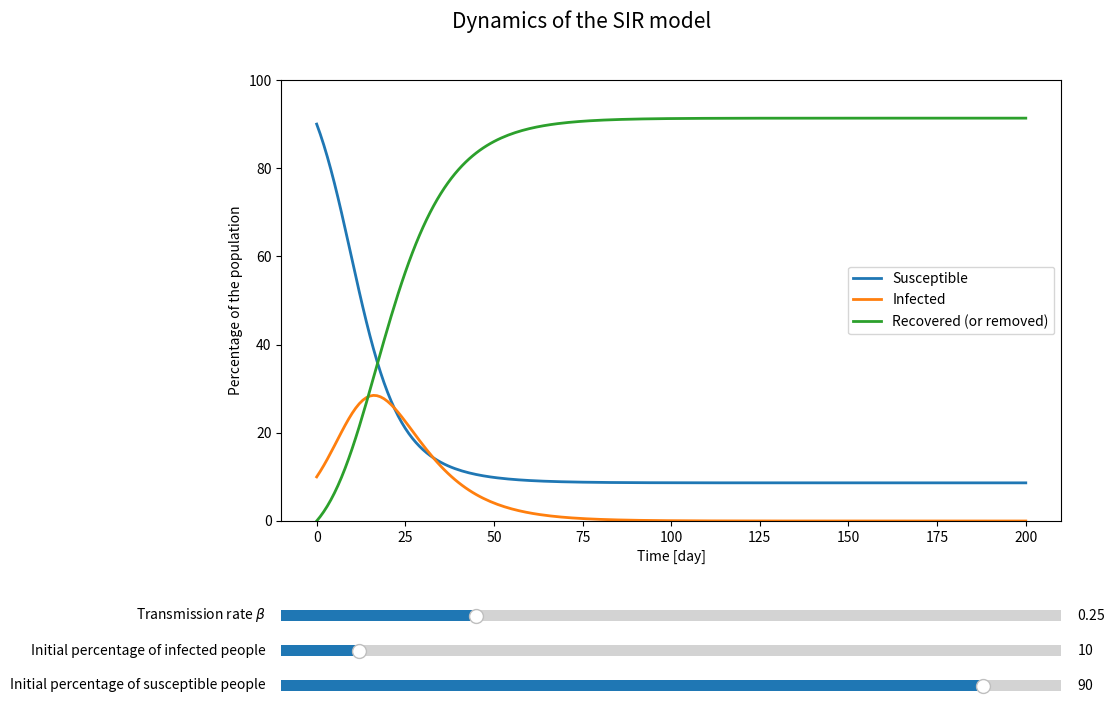

Recreate this plot in Python.
# Code based on https://matplotlib.org/stable/gallery/widgets/slider_demo.html

import matplotlib.pyplot as plt
import numpy as np
from matplotlib.widgets import Slider

N = 100 
gamma = 0.1

def dSdt(S, I, beta):
    return -beta * S * I / N

def dIdt(S, I, beta):
    return beta * S * I / N - gamma * I

def dRdt(I):
    return gamma * I

def computeVariables(t, beta, I0, S0):
    S = [S0]
    I = [I0]
    R = [N - S0 - I0]
    for j in range(1, len(t)):
        next_S = S[j-1] + dSdt(S[j-1], I[j-1], beta)
        next_I = I[j-1] + dIdt(S[j-1], I[j-1], beta)
        next_R = R[j-1] + dRdt(I[j-1])
        S.append(next_S)
        I.append(next_I)
        R.append(next_R)
    return S, I, R

t = np.linspace(0, 200, 201)

init_beta = 0.25
init_I0 = 10
init_S0 = 90

fig, ax = plt.subplots(figsize=(12, 7))
line1, = ax.plot(t, computeVariables(t, init_beta, init_I0, init_S0)[0], lw=2, label='Susceptible')
line2, = ax.plot(t, computeVariables(t, init_beta, init_I0, init_S0)[1], lw=2, label='Infected')
line3, = ax.plot(t, computeVariables(t, init_beta, init_I0, init_S0)[2], lw=2, label='Recovered (or removed)')
ax.set_xlabel('Time [day]')
ax.set_ylabel('Percentage of the population')
ax.legend()
fig.suptitle("Dynamics of the SIR model",fontsize=15)
fig.subplots_adjust(left=0.25, bottom=0.25)

ax.set_ylim(0, 100)  

axBeta = fig.add_axes([0.25, 0.1, 0.65, 0.03])
beta_slider = Slider(
    ax=axBeta,
    label='Transmission rate $\\beta$',
    valmin=0,
    valmax=1,
    valinit=0.25,
)

axI0 = fig.add_axes([0.25, 0.05, 0.65, 0.03])
I0_slider = Slider(
    ax=axI0,
    label='Initial percentage of infected people',
    valmin=0,
    valmax=100,
    valinit=10,
)

axS0 = fig.add_axes([0.25, 0, 0.65, 0.03])
S0_slider = Slider(
    ax=axS0,
    label='Initial percentage of susceptible people',
    valmin=0,
    valmax=100,
    valinit=90,
)

def update(val):
    beta_val = beta_slider.val
    I0_val = I0_slider.val
    S0_val = S0_slider.val
    
    # Check if I0 + S0 exceeds 100
    if I0_val + S0_val > 100:
        total = I0_val + S0_val
        excess = total - 100
        if I0_val >= excess:
            I0_slider.set_val(I0_val - excess)
        else:
            I0_slider.set_val(0)
            S0_slider.set_val(S0_val - excess + I0_val)

    line1.set_ydata(computeVariables(t, beta_val, I0_slider.val, S0_slider.val)[0])
    line2.set_ydata(computeVariables(t, beta_val, I0_slider.val, S0_slider.val)[1])
    line3.set_ydata(computeVariables(t, beta_val, I0_slider.val, S0_slider.val)[2])

beta_slider.on_changed(update)
I0_slider.on_changed(update)
S0_slider.on_changed(update)
plt.show()
